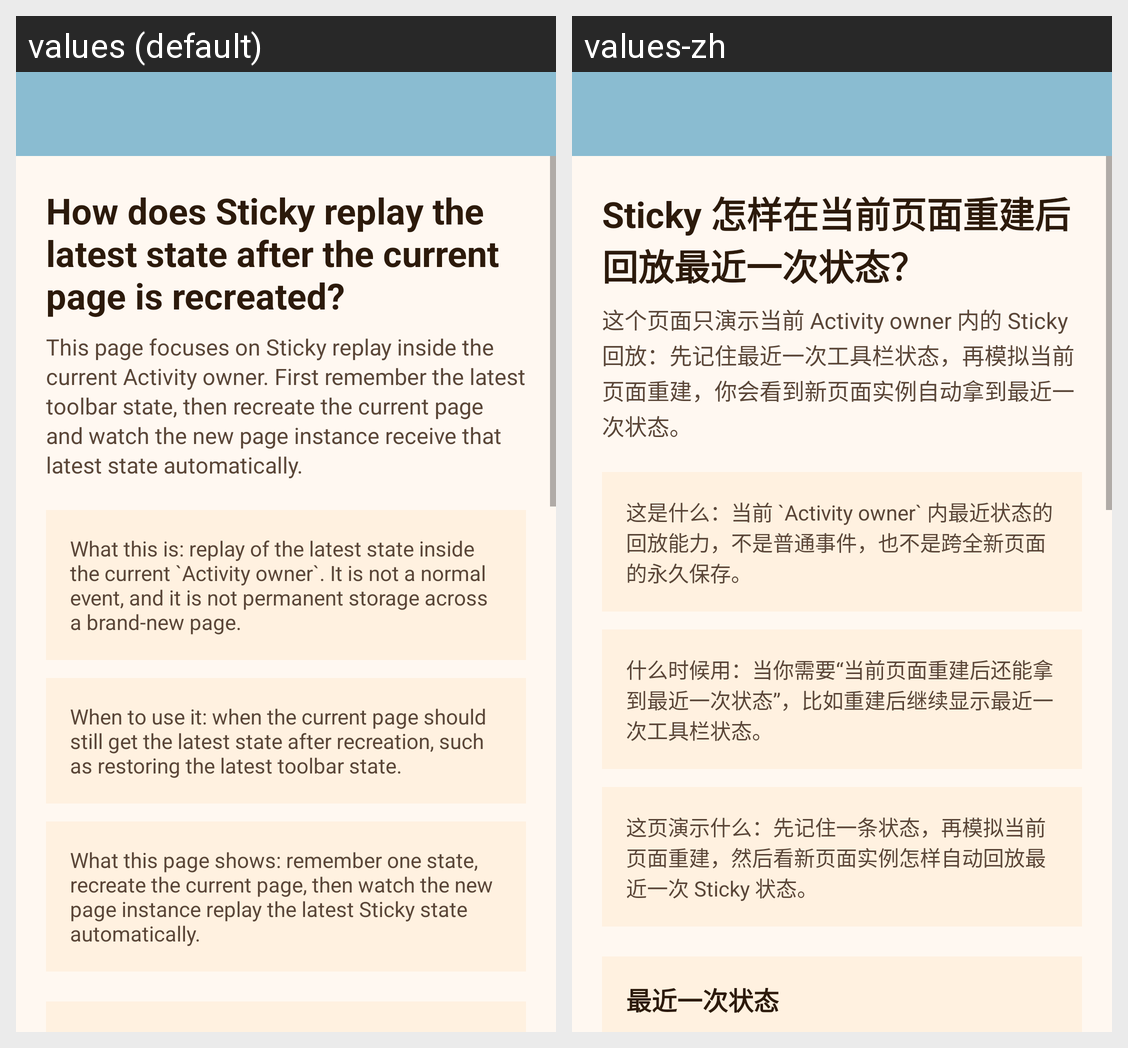

Translations of the strings shown on this Android screen, per locale in the grid:
Android screen res/layout/activity_sticky_case.xml rendered under 2 locales, left to right: values (default), values-zh. Device: Nexus 5 (rendered at 1080×1920; each locale shown at half size, 540×960, under a caption strip naming it); theme AppTheme.
Strings drawn on this screen, with the default value and each locale's value (text and hints the layout hard-codes, and strings that could not be matched under every locale, appear in the picture but are not listed):

sticky_case_headline
  values: How does Sticky replay the latest state after the current page is recreated?
  values-zh: Sticky 怎样在当前页面重建后回放最近一次状态？

sticky_case_subtitle
  values: This page focuses on Sticky replay inside the current Activity owner. First remember the latest toolbar state, then recreate the current page and watch the new page instance receive that latest state automatically.
  values-zh: 这个页面只演示当前 Activity owner 内的 Sticky 回放：先记住最近一次工具栏状态，再模拟当前页面重建，你会看到新页面实例自动拿到最近一次状态。

sticky_case_intro_what
  values: What this is: replay of the latest state inside the current `Activity owner`. It is not a normal event, and it is not permanent storage across a brand-new page.
  values-zh: 这是什么：当前 `Activity owner` 内最近状态的回放能力，不是普通事件，也不是跨全新页面的永久保存。

sticky_case_intro_when
  values: When to use it: when the current page should still get the latest state after recreation, such as restoring the latest toolbar state.
  values-zh: 什么时候用：当你需要“当前页面重建后还能拿到最近一次状态”，比如重建后继续显示最近一次工具栏状态。

sticky_case_intro_demo
  values: What this page shows: remember one state, recreate the current page, then watch the new page instance replay the latest Sticky state automatically.
  values-zh: 这页演示什么：先记住一条状态，再模拟当前页面重建，然后看新页面实例怎样自动回放最近一次 Sticky 状态。
